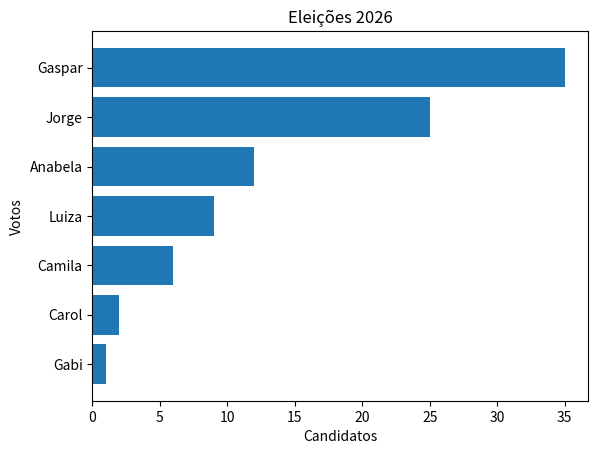

Reproduce this figure in Python.
#  Nesse programa vamos criar um gráfico de barras usando matplotlib

import matplotlib.pyplot as plt

# nomes das candidatos

nomes = ["Gaspar", "Jorge", "Anabela", "Luiza", "Camila", "Carol", "Gabi"]

# Porcentagem de votos
votos = [ 35, 25, 12, 9, 6, 2, 1]

# Criar um gráfico de barras
# Nomes são o eixo x
# Votos o eixo y
plt.barh(nomes, votos)

# Inverter a ordem
plt.gca().invert_yaxis()

# Título do gráfico 
plt.title("Eleições 2026")

# Título do eixo x
plt.xlabel("Candidatos")

# Título do eixo y
plt.ylabel("Votos")
plt.show()
